Photos from the image-classification dataset "data" in the GitHub repository arata-toya/pai-final-patrol. Its 3 classes are: crack, normal, stain.

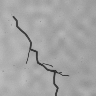
Label: crack

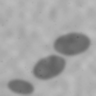
Label: stain

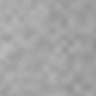
Label: normal

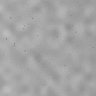
Label: normal

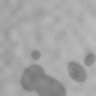
Label: stain

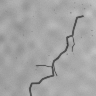
Label: crack
